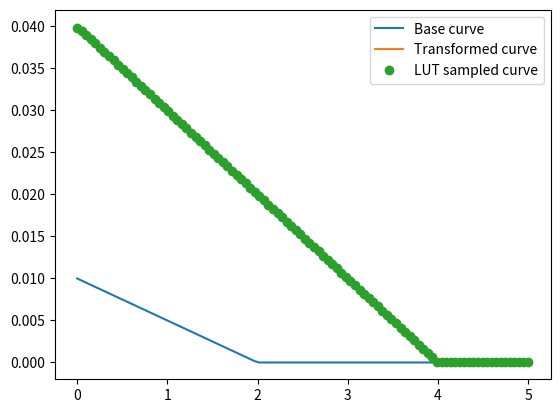

Here is the Python script that generated this plot:
import numpy as np
import matplotlib.pyplot as plt
from typing import Union
from typing import Tuple


def proto_curve(
    voltage: Union[np.array, float],
    v_open_circut: float = 2.0,
    i_short_circuit: float = 10e-3,
):
    """Represents the prototype IV curve, that serves as blueprint for all transformed curves."""
    y = -(i_short_circuit / v_open_circut) * voltage + i_short_circuit
    if hasattr(voltage, "__len__"):
        y[y < 0.0] = 0.0
    else:
        if y < 0:
            return 0
    return y


def trans_curve(
    voltage: Union[np.array, float],
    trans_coeffs: Tuple[float, float] = (1.0, 1.0),
):
    """Evaluates the transformed prototype curve at given voltage."""
    return proto_curve(voltage / trans_coeffs[0]) * trans_coeffs[1]


def find_voc_simple(fn_curve):
    """Quick search for open circuit voltage."""
    vv = np.linspace(0, 5, int(1e5))
    yy = fn_curve(vv)
    return vv[np.argmin(yy)]


def lut_interp(x: float, x_lut: np.array, y_lut: np.array):
    """Linearly interpolates values from a lookup table

    Args:
        x (int): Requested value to lookup
        x_lut (np.array): x values of lookup table entries
        y_lut (np.array): y values of lookup table entries

    Returns:
        Interpolated y value
    """
    # Find the two closest x values in the lookup table
    closest = np.argsort(np.abs(x - x_lut))[:2]
    # The order of points matters for np.interp
    if x_lut[closest[0]] < x:
        return np.interp(x, x_lut[closest], y_lut[closest])
    else:
        return np.interp(x, x_lut[closest[::-1]], y_lut[closest[::-1]])


class IVCurve(object):
    def __init__(self, proto_fn, n_pts: int = 256):
        self.proto_fn = proto_fn
        self.lut = self.make_lut(n_pts)

    def make_lut(self, n_pts: int):
        """Generates the lookup table with specified number of points."""
        self.v_lut = np.linspace(0, find_voc_simple(self.proto_fn), n_pts)
        return self.proto_fn(self.v_lut)

    def sample(
        self,
        voltage: Union[np.array, float],
        trans_coeffs: Tuple[float, float] = (1.0, 1.0),
    ):
        """Samples the transformed prototype curve with the help of the lookup table.

        This should run on the PRU with every sample. We allow to pass multiple voltages
        here for convenient evaluation.

        Args:
            voltage (int or np.array): Capacitor voltage
            trans_coeffs (tuple): User-provided transformation coefficients

        Returns:
            Harvesting current according to transformed IV curve and sampled capacitor
            voltage
        """

        # First step is to inverse transform the sampled capacitor voltage
        v_trans = voltage / trans_coeffs[0]
        if hasattr(voltage, "__len__"):
            i_trans = np.empty_like(v_trans)
            for i in range(len(v_trans)):
                i_trans[i] = lut_interp(v_trans[i], self.v_lut, self.lut)

            # Current = 0, when voltage above open circuit
            i_trans[v_trans > self.v_lut[-1]] = 0
        else:
            # Current = 0, when voltage above open circuit
            if v_trans > self.v_lut[-1]:
                return 0
            i_trans = lut_interp(v_trans, self.v_lut, self.lut)
        # Finally, project current to transformed curve
        return i_trans * trans_coeffs[1]


iv_curve = IVCurve(proto_curve)
# We assume maximum voltage of 5V
vv = np.linspace(0, 5, 100)

plt.plot(vv, trans_curve(vv, (1.0, 1.0)), label="Base curve")
plt.plot(vv, trans_curve(vv, (2.0, 4.0)), label="Transformed curve")

plt.plot(
    vv,
    iv_curve.sample(vv, (2.0, 4.0)),
    label="LUT sampled curve",
    linestyle="None",
    marker="o",
)
plt.legend()
plt.show()